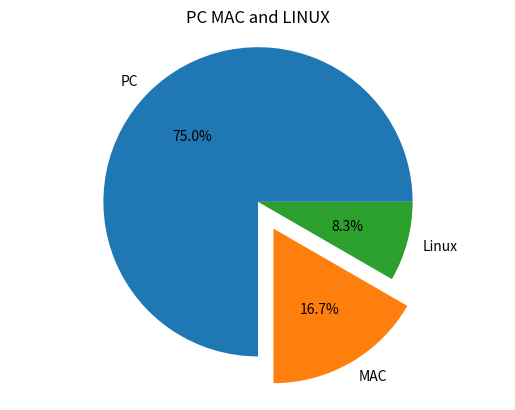

Reproduce this figure in Python.
from matplotlib import pyplot

#1 Chuẩn bị data
machine_counts = [18 ,4 ,2]


#2 Chuẩn bị labels
machine_name = ["PC", "MAC", "Linux"]

#3 Vẽ hình
pyplot.pie(machine_counts , labels=machine_name,autopct="%.1f%%",explode=[0,0.2,0])
pyplot.title("PC MAC and LINUX")
pyplot.axis("equal")
#4 hiển thị
pyplot.show()